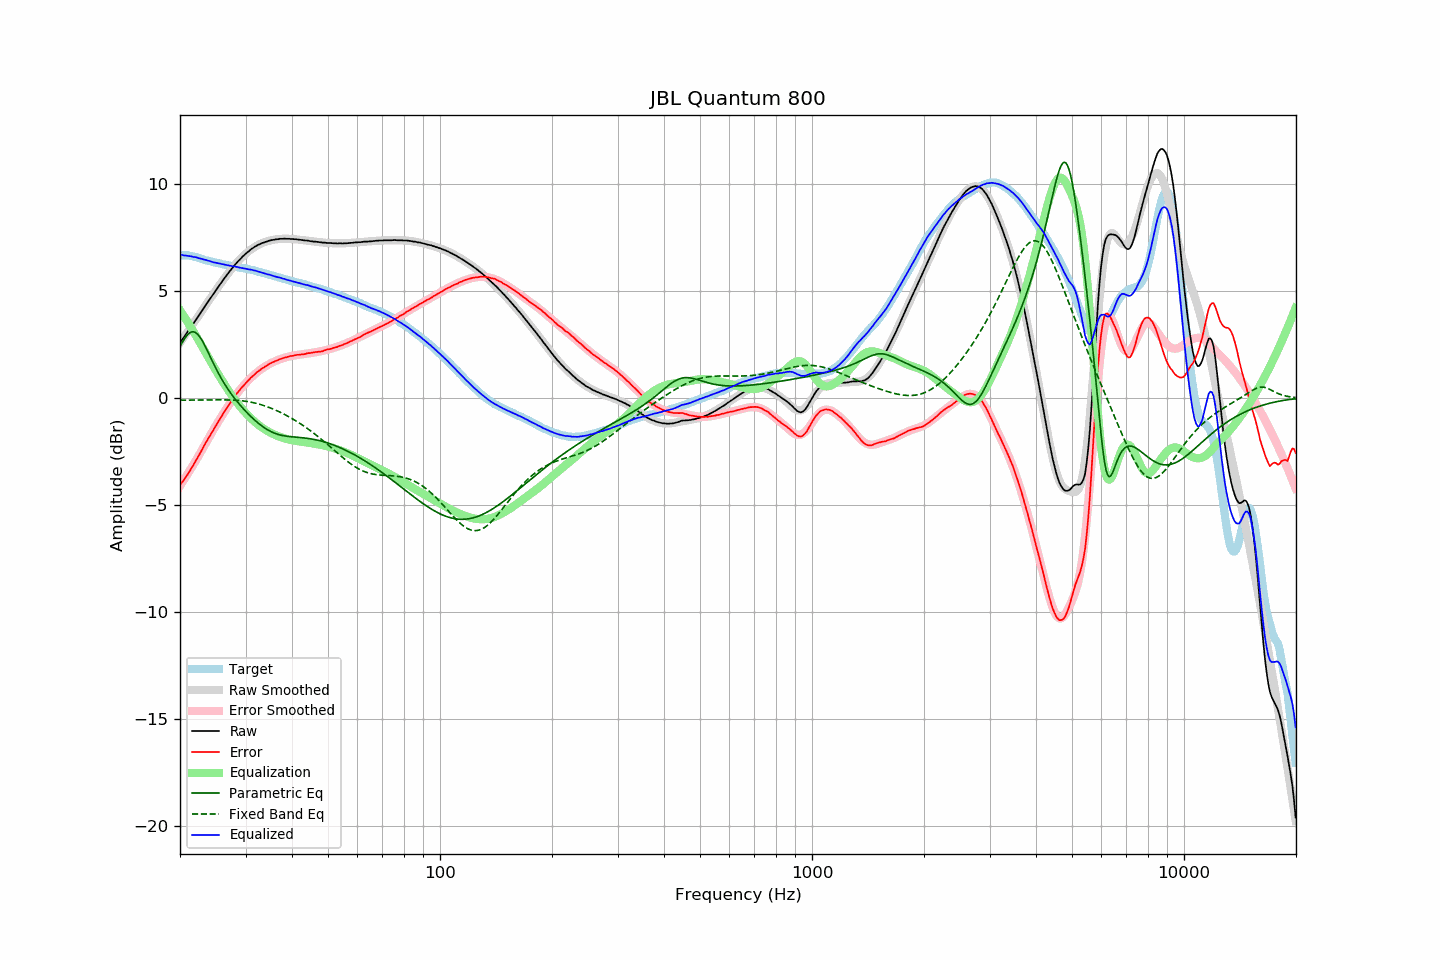

Source data for this figure (header and first rows):
frequency, raw, error, smoothed, error_smoothed, equalization, parametric_eq, fixed_band_eq, equalized_raw, equalized_smoothed, target
20.00, 2.60, -4.08, 2.59, -4.11, 4.11, 2.41, -0.10, 6.71, 6.70, 6.68
20.20, 2.71, -3.97, 2.70, -3.99, 3.99, 2.55, -0.10, 6.70, 6.69, 6.68
20.40, 2.80, -3.88, 2.81, -3.88, 3.88, 2.67, -0.10, 6.68, 6.69, 6.68
20.61, 2.91, -3.77, 2.92, -3.76, 3.76, 2.79, -0.10, 6.67, 6.68, 6.68
20.81, 3.02, -3.66, 3.02, -3.64, 3.64, 2.90, -0.10, 6.66, 6.67, 6.68
21.02, 3.13, -3.55, 3.13, -3.52, 3.52, 2.98, -0.10, 6.65, 6.65, 6.68
21.23, 3.24, -3.42, 3.24, -3.40, 3.40, 3.05, -0.10, 6.64, 6.64, 6.66
21.44, 3.35, -3.29, 3.35, -3.28, 3.28, 3.09, -0.10, 6.63, 6.63, 6.65
21.66, 3.45, -3.18, 3.46, -3.16, 3.16, 3.10, -0.10, 6.60, 6.61, 6.63
21.87, 3.56, -3.04, 3.57, -3.03, 3.03, 3.09, -0.10, 6.59, 6.60, 6.60
22.09, 3.68, -2.91, 3.68, -2.91, 2.91, 3.05, -0.10, 6.59, 6.58, 6.59
22.31, 3.78, -2.78, 3.79, -2.78, 2.78, 2.98, -0.09, 6.56, 6.56, 6.56
22.54, 3.89, -2.66, 3.90, -2.65, 2.65, 2.89, -0.09, 6.53, 6.54, 6.54
22.76, 4.01, -2.51, 4.01, -2.51, 2.51, 2.78, -0.09, 6.52, 6.52, 6.52
22.99, 4.12, -2.37, 4.12, -2.38, 2.38, 2.66, -0.09, 6.50, 6.50, 6.49
23.22, 4.23, -2.23, 4.23, -2.24, 2.24, 2.52, -0.09, 6.47, 6.48, 6.46
23.45, 4.35, -2.09, 4.34, -2.11, 2.11, 2.37, -0.09, 6.46, 6.45, 6.44
23.69, 4.46, -1.97, 4.45, -1.98, 1.98, 2.22, -0.09, 6.44, 6.43, 6.43
23.92, 4.57, -1.84, 4.57, -1.85, 1.85, 2.06, -0.09, 6.42, 6.41, 6.41
24.16, 4.68, -1.72, 4.68, -1.72, 1.72, 1.90, -0.09, 6.40, 6.39, 6.40
24.40, 4.78, -1.59, 4.79, -1.59, 1.59, 1.74, -0.09, 6.37, 6.37, 6.38
24.65, 4.89, -1.47, 4.90, -1.46, 1.46, 1.59, -0.09, 6.35, 6.35, 6.36
24.89, 5.00, -1.33, 5.01, -1.33, 1.33, 1.44, -0.09, 6.33, 6.34, 6.33
25.14, 5.11, -1.21, 5.11, -1.20, 1.20, 1.29, -0.08, 6.32, 6.32, 6.32
25.39, 5.22, -1.08, 5.22, -1.08, 1.08, 1.15, -0.08, 6.30, 6.30, 6.30
25.65, 5.33, -0.96, 5.33, -0.96, 0.96, 1.01, -0.08, 6.29, 6.29, 6.29
25.91, 5.43, -0.83, 5.43, -0.84, 0.84, 0.88, -0.08, 6.27, 6.27, 6.26
26.16, 5.54, -0.71, 5.54, -0.72, 0.72, 0.75, -0.09, 6.26, 6.25, 6.25
26.43, 5.64, -0.60, 5.64, -0.60, 0.60, 0.63, -0.09, 6.24, 6.24, 6.24
26.69, 5.74, -0.48, 5.74, -0.48, 0.48, 0.51, -0.09, 6.22, 6.22, 6.22
26.96, 5.84, -0.37, 5.84, -0.37, 0.37, 0.40, -0.09, 6.20, 6.21, 6.21
27.23, 5.94, -0.26, 5.94, -0.25, 0.25, 0.29, -0.09, 6.19, 6.19, 6.19
27.50, 6.03, -0.15, 6.03, -0.14, 0.14, 0.18, -0.09, 6.17, 6.18, 6.18
27.77, 6.12, -0.04, 6.12, -0.04, 0.04, 0.08, -0.10, 6.16, 6.16, 6.16
28.05, 6.22, 0.07, 6.21, 0.06, -0.06, -0.02, -0.10, 6.16, 6.15, 6.15
28.33, 6.30, 0.17, 6.30, 0.17, -0.17, -0.11, -0.11, 6.14, 6.13, 6.13
28.62, 6.39, 0.27, 6.38, 0.26, -0.26, -0.21, -0.11, 6.13, 6.12, 6.12
28.90, 6.46, 0.36, 6.46, 0.36, -0.36, -0.30, -0.12, 6.10, 6.11, 6.10
29.19, 6.54, 0.46, 6.54, 0.45, -0.45, -0.38, -0.13, 6.09, 6.09, 6.08
29.48, 6.62, 0.54, 6.62, 0.54, -0.54, -0.47, -0.13, 6.08, 6.08, 6.08
29.78, 6.69, 0.62, 6.69, 0.62, -0.62, -0.55, -0.14, 6.06, 6.07, 6.07
30.08, 6.76, 0.70, 6.76, 0.71, -0.71, -0.63, -0.15, 6.05, 6.05, 6.06
30.38, 6.82, 0.78, 6.82, 0.79, -0.79, -0.71, -0.16, 6.03, 6.03, 6.04
30.68, 6.88, 0.86, 6.88, 0.87, -0.87, -0.79, -0.18, 6.01, 6.02, 6.02
30.99, 6.95, 0.95, 6.94, 0.94, -0.94, -0.86, -0.19, 6.01, 6.00, 6.00
31.30, 7.00, 1.01, 7.00, 1.01, -1.01, -0.93, -0.21, 5.99, 5.99, 5.99
31.61, 7.05, 1.07, 7.05, 1.08, -1.08, -1.00, -0.22, 5.97, 5.97, 5.98
31.93, 7.10, 1.15, 7.09, 1.14, -1.14, -1.07, -0.24, 5.96, 5.95, 5.95
32.24, 7.14, 1.22, 7.14, 1.21, -1.21, -1.13, -0.26, 5.93, 5.93, 5.92
32.57, 7.18, 1.27, 7.18, 1.27, -1.27, -1.20, -0.28, 5.91, 5.91, 5.91
32.89, 7.21, 1.32, 7.21, 1.32, -1.32, -1.26, -0.30, 5.89, 5.89, 5.89
33.22, 7.25, 1.39, 7.25, 1.38, -1.38, -1.31, -0.32, 5.87, 5.87, 5.86
33.55, 7.27, 1.42, 7.28, 1.43, -1.43, -1.37, -0.35, 5.84, 5.85, 5.85
33.89, 7.30, 1.47, 7.30, 1.48, -1.48, -1.42, -0.37, 5.82, 5.82, 5.83
34.23, 7.32, 1.52, 7.33, 1.52, -1.52, -1.46, -0.40, 5.80, 5.80, 5.80
34.57, 7.35, 1.57, 7.35, 1.57, -1.57, -1.51, -0.43, 5.78, 5.78, 5.78
34.92, 7.37, 1.61, 7.37, 1.61, -1.61, -1.55, -0.46, 5.76, 5.76, 5.75
35.27, 7.39, 1.65, 7.39, 1.65, -1.65, -1.59, -0.49, 5.74, 5.74, 5.74
35.62, 7.40, 1.68, 7.40, 1.68, -1.68, -1.62, -0.52, 5.72, 5.72, 5.72
35.97, 7.41, 1.72, 7.41, 1.72, -1.72, -1.65, -0.55, 5.69, 5.70, 5.69
... 635 more rows
